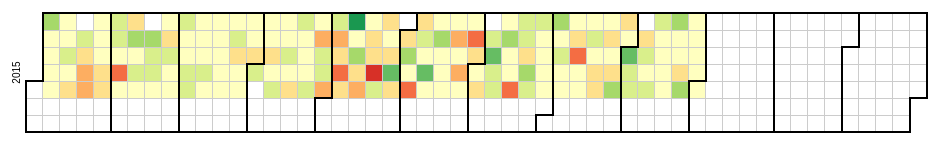
D3 v3 page, settled after 360 driven frames (6 s of simulated time); the page loaded 1 data file(s).



var width = 960,
    height = 136,
    cellSize = 17; // cell size

var percent = d3.format(".1%"),
    format = d3.time.format("%Y-%m-%d");

var color = d3.scale.quantize()
    .domain([-.05, .05])
    .range(d3.range(11).map(function(d) { return "q" + d + "-11"; }));

var svg = d3.select("body").selectAll("svg")
    .data(d3.range(2015, 2016))
  .enter().append("svg")
    .attr("width", width)
    .attr("height", height)
    .attr("class", "RdYlGn")
  .append("g")
    .attr("transform", "translate(" + ((width - cellSize * 53) / 2) + "," + (height - cellSize * 7 - 1) + ")");

svg.append("text")
    .attr("transform", "translate(-6," + cellSize * 3.5 + ")rotate(-90)")
    .style("text-anchor", "middle")
    .text(function(d) { return d; });

var rect = svg.selectAll(".day")
    .data(function(d) { return d3.time.days(new Date(d, 0, 1), new Date(d + 1, 0, 1)); })
  .enter().append("rect")
    .attr("class", "day")
    .attr("width", cellSize)
    .attr("height", cellSize)
    .attr("x", function(d) { return d3.time.weekOfYear(d) * cellSize; })
    .attr("y", function(d) { return d.getDay() * cellSize; })
    .datum(format);

rect.append("title")
    .text(function(d) { return d; });

svg.selectAll(".month")
    .data(function(d) { return d3.time.months(new Date(d, 0, 1), new Date(d + 1, 0, 1)); })
  .enter().append("path")
    .attr("class", "month")
    .attr("d", monthPath);

d3.csv("CSVFiles/dji.csv", function(error, csv) {
  if (error) throw error;

  var data = d3.nest()
    .key(function(d) { return d.Date; })
    .rollup(function(d) { return (d[0].Close - d[0].Open) / d[0].Open; })
    .map(csv);

  rect.filter(function(d) { return d in data; })
      .attr("class", function(d) { return "day " + color(data[d]); })
    .select("title")
      .text(function(d) { return d + ": " + percent(data[d]); });
});

function monthPath(t0) {
  var t1 = new Date(t0.getFullYear(), t0.getMonth() + 1, 0),
      d0 = t0.getDay(), w0 = d3.time.weekOfYear(t0),
      d1 = t1.getDay(), w1 = d3.time.weekOfYear(t1);
  return "M" + (w0 + 1) * cellSize + "," + d0 * cellSize
      + "H" + w0 * cellSize + "V" + 7 * cellSize
      + "H" + w1 * cellSize + "V" + (d1 + 1) * cellSize
      + "H" + (w1 + 1) * cellSize + "V" + 0
      + "H" + (w0 + 1) * cellSize + "Z";
}



### data: CSVFiles/dji.csv
Date, Open, High, Low, Close, Volume, Adj Close
2015-10-01, 10790, 10907, 10759, 10830, 4298910000, 10830
2015-09-30, 10836, 10961, 10732, 10788, 4284160000, 10788
2015-09-29, 10858, 10902, 10760, 10835, 3990280000, 10835
2015-09-28, 10810, 10905, 10714, 10858, 4025840000, 10858
2015-09-27, 10860, 10903, 10776, 10812, 3587860000, 10812
2015-09-24, 10664, 10898, 10664, 10860, 4123950000, 10860
2015-09-23, 10738, 10780, 10610, 10662, 3847850000, 10662
2015-09-22, 10761, 10830, 10682, 10739, 3911070000, 10739
2015-09-21, 10753, 10845, 10675, 10761, 4175660000, 10761
2015-09-20, 10608, 10784, 10594, 10754, 3364080000, 10754
2015-09-17, 10595, 10689, 10530, 10608, 4086140000, 10608
2015-09-16, 10572, 10625, 10499, 10595, 3364080000, 10595
2015-09-15, 10526, 10609, 10453, 10573, 3369840000, 10573
2015-09-14, 10545, 10623, 10460, 10526, 4521050000, 10526
2015-09-13, 10459, 10606, 10458, 10544, 4521050000, 10544
2015-09-10, 10415, 10503, 10376, 10463, 3061160000, 10463
2015-09-09, 10388, 10516, 10359, 10415, 3387770000, 10415
2015-09-08, 10339, 10460, 10319, 10387, 3224640000, 10387
2015-09-07, 10447, 10449, 10304, 10341, 3107380000, 10341
2015-09-03, 10322, 10485, 10322, 10448, 3534500000, 10448
2015-09-02, 10270, 10351, 10212, 10320, 3704210000, 10320
2015-09-01, 10016, 10306, 10016, 10269, 4396880000, 10269
2015-08-31, 10006, 10102, 9916, 10015, 4038770000, 10015
2015-08-30, 10146, 10170, 10006, 10010, 2917990000, 10010
2015-08-27, 9982, 10176, 9925, 10151, 4102460000, 10151
2015-08-26, 10060, 10138, 9959, 9986, 3646710000, 9986
2015-08-25, 10040, 10104, 9925, 10060, 4360190000, 10060
2015-08-24, 10171, 10171, 9976, 10040, 4436330000, 10040
2015-08-23, 10216, 10329, 10146, 10174, 3210950000, 10174
2015-08-20, 10271, 10276, 10132, 10214, 3761570000, 10214
2015-08-19, 10411, 10412, 10202, 10271, 4290540000, 10271
2015-08-18, 10399, 10486, 10309, 10416, 3724260000, 10416
2015-08-17, 10298, 10502, 10298, 10406, 3968210000, 10406
2015-08-16, 10303, 10354, 10193, 10302, 3142450000, 10302
2015-08-13, 10320, 10382, 10254, 10303, 3328890000, 10303
2015-08-12, 10362, 10388, 10223, 10320, 4521050000, 10320
2015-08-11, 10632, 10632, 10340, 10379, 4511860000, 10379
2015-08-10, 10697, 10717, 10523, 10644, 3979360000, 10644
2015-08-09, 10655, 10756, 10618, 10699, 3191630000, 10699
2015-08-06, 10669, 10688, 10491, 10654, 3857890000, 10654
2015-08-05, 10680, 10712, 10572, 10675, 3685560000, 10675
2015-08-04, 10630, 10738, 10583, 10680, 4057850000, 10680
2015-08-03, 10674, 10714, 10564, 10636, 4071820000, 10636
2015-08-02, 10469, 10715, 10469, 10674, 4144180000, 10674
2015-07-30, 10465, 10529, 10327, 10466, 4006450000, 10466
2015-07-29, 10499, 10610, 10383, 10467, 4612420000, 10467
2015-07-28, 10537, 10586, 10445, 10498, 4002390000, 10498
2015-07-27, 10525, 10633, 10461, 10538, 4725690000, 10538
2015-07-26, 10424, 10546, 10391, 10525, 4009650000, 10525
2015-07-23, 10321, 10465, 10238, 10425, 4524570000, 10425
2015-07-22, 10122, 10392, 10122, 10322, 4826900000, 10322
2015-07-21, 10226, 10310, 10054, 10121, 4747180000, 10121
2015-07-20, 10151, 10248, 9973, 10230, 4713280000, 10230
2015-07-19, 10098, 10213, 10051, 10154, 4089500000, 10154
2015-07-16, 10356, 10356, 10072, 10098, 5297350000, 10098
2015-07-15, 10367, 10409, 10216, 10359, 4552470000, 10359
2015-07-14, 10371, 10423, 10265, 10367, 4521050000, 10367
2015-07-13, 10218, 10436, 10218, 10363, 4640460000, 10363
2015-07-12, 10199, 10261, 10121, 10216, 3426990000, 10216
2015-07-09, 10138, 10226, 10079, 10198, 3506570000, 10198
... 129 more rows